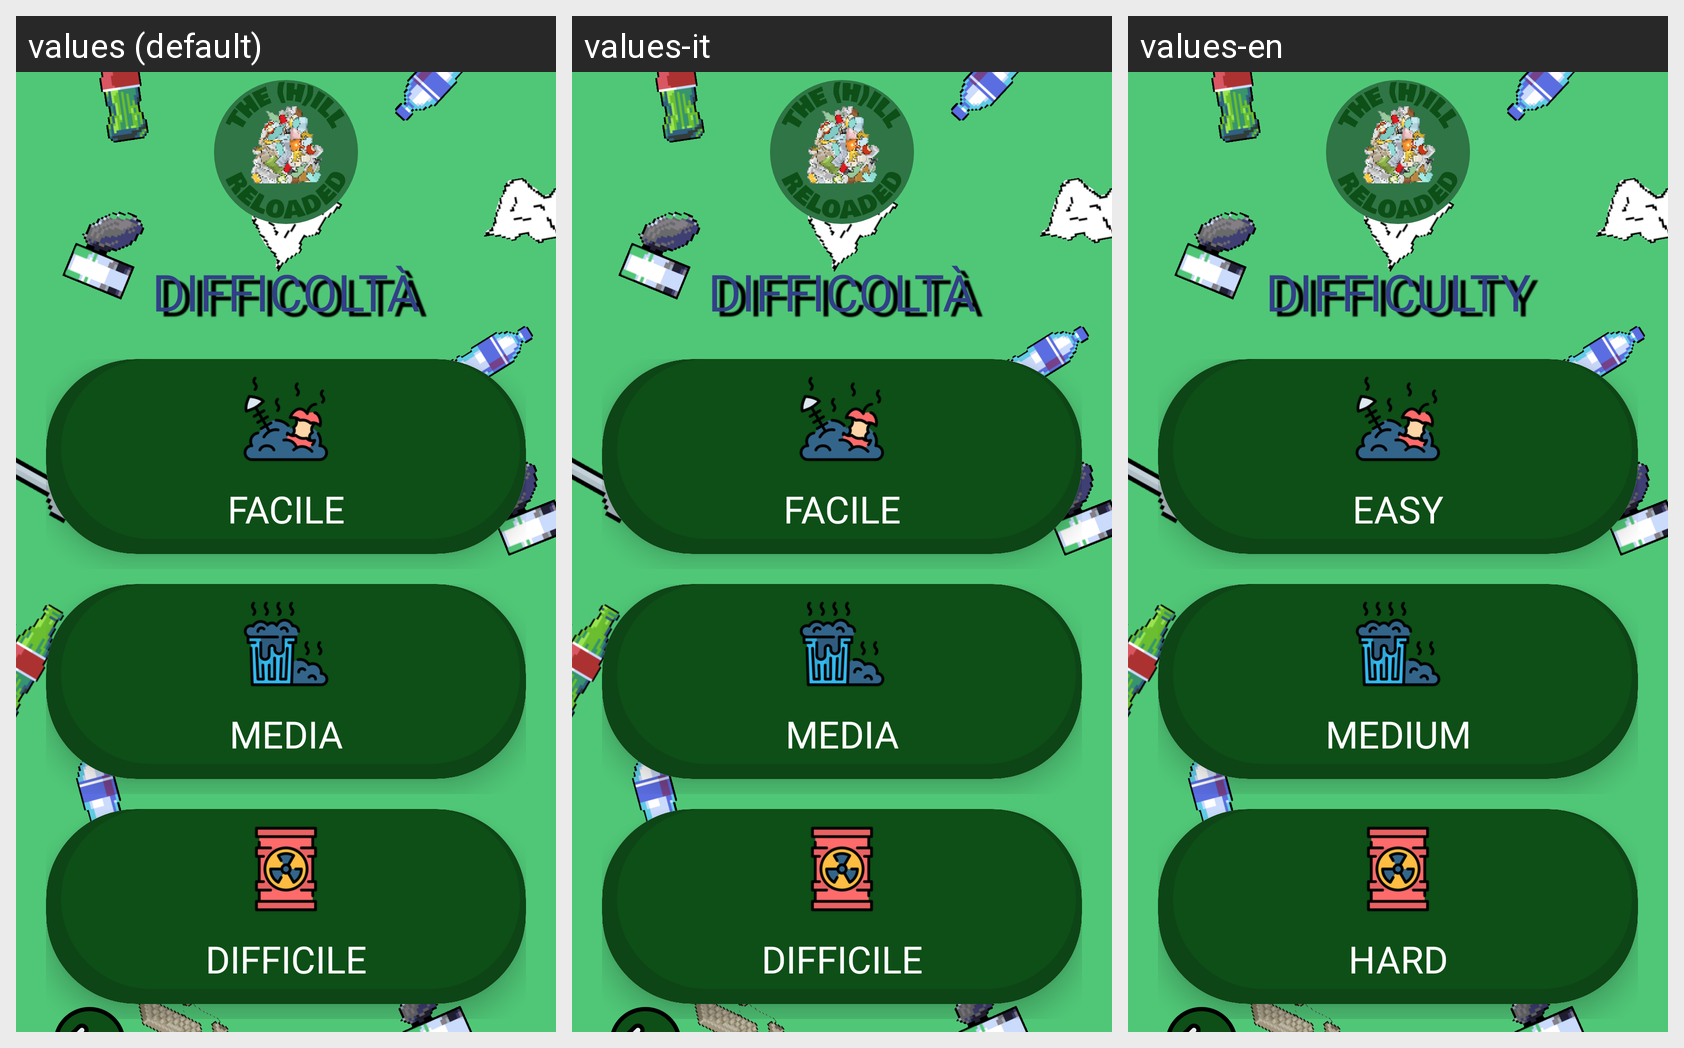

For this localized Android screen grid, give each drawn string resource with its value in every locale shown.
Android screen res/layout/activity_difficolta.xml rendered under 3 locales, left to right: values (default), values-it, values-en. Device: Nexus 5 (rendered at 1080×1920; each locale shown at half size, 540×960, under a caption strip naming it); theme Theme.TheHillReloaded.
Strings drawn on this screen, with the default value and each locale's value (text and hints the layout hard-codes, and strings that could not be matched under every locale, appear in the picture but are not listed):

facile
  values: FACILE
  values-it: FACILE
  values-en: EASY

media
  values: MEDIA
  values-it: MEDIA
  values-en: MEDIUM

difficile
  values: DIFFICILE
  values-it: DIFFICILE
  values-en: HARD
